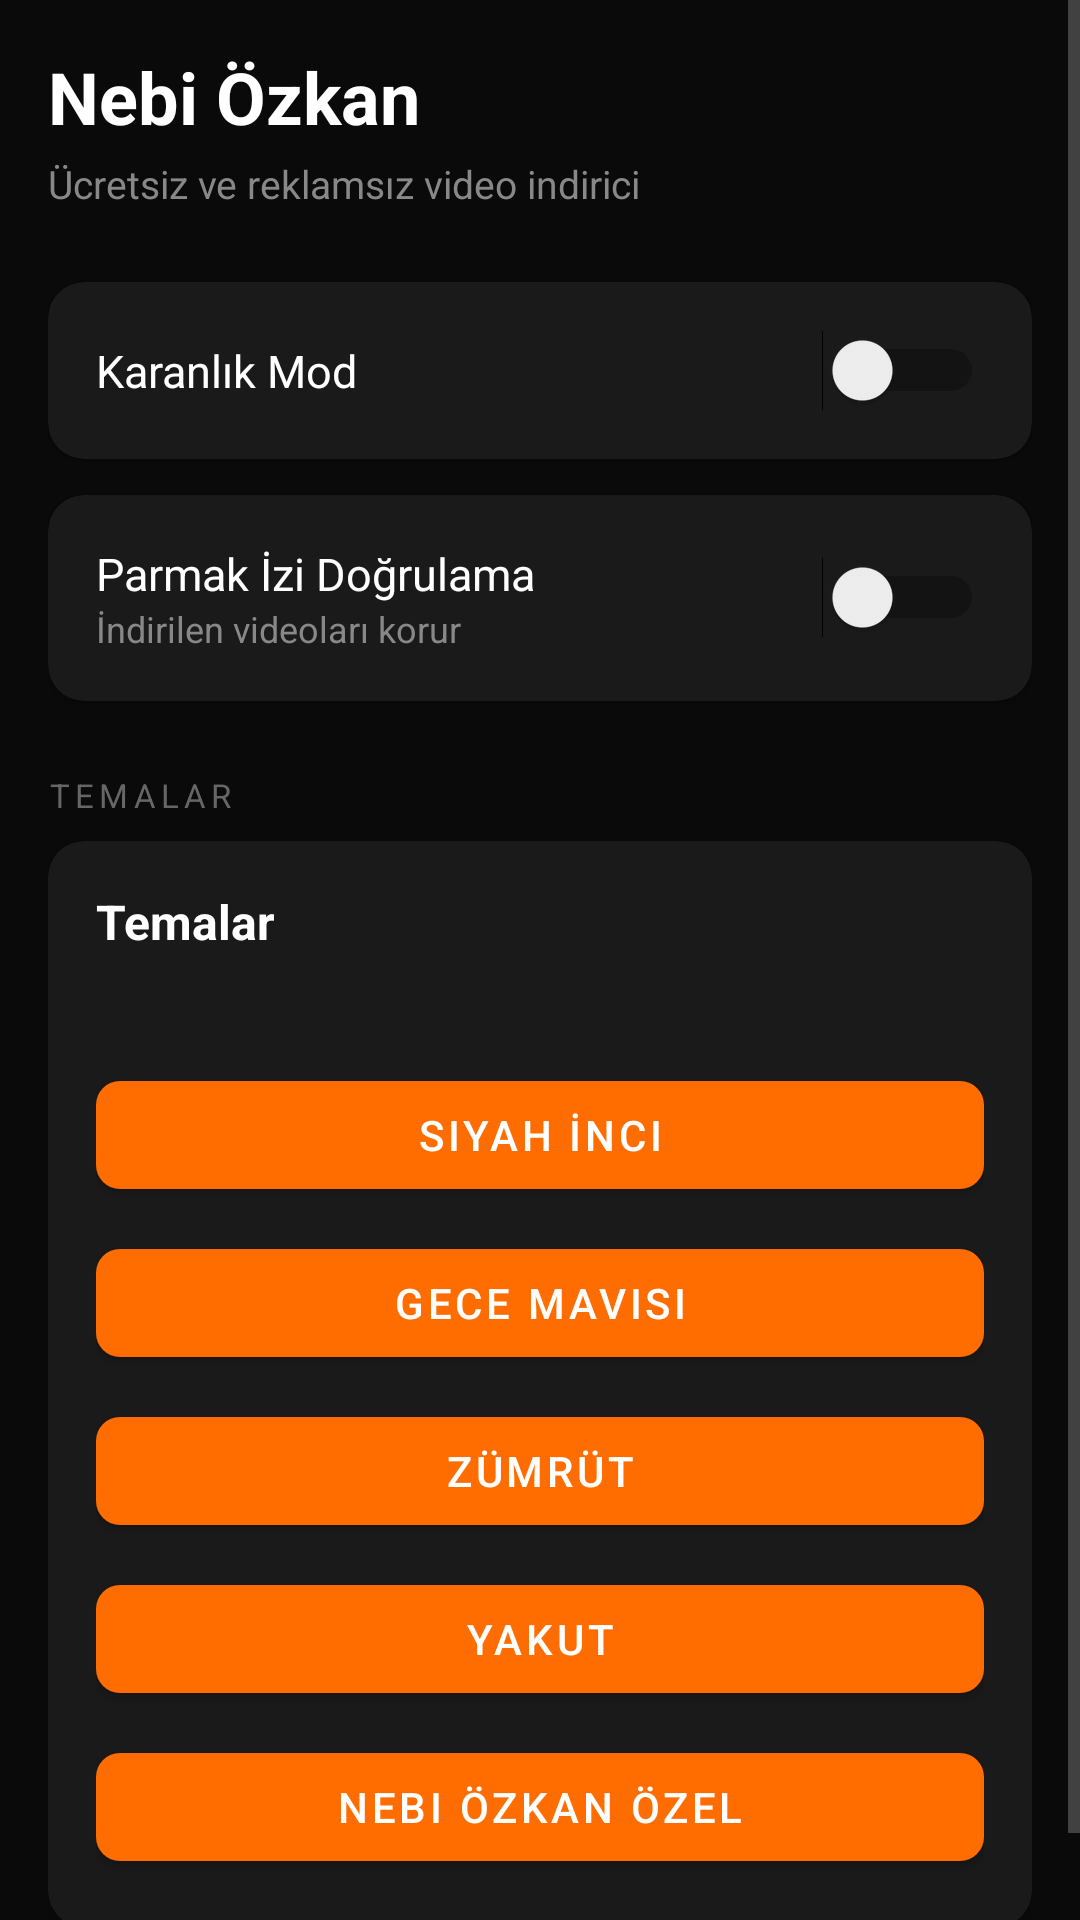

This screen was rendered from an Android layout file. Write that file and the resources it references.
<!-- AndroidManifest.xml: application theme Theme.AkrepIndirici -->
<!-- res/layout/fragment_settings.xml -->
<?xml version="1.0" encoding="utf-8"?>
<ScrollView
    xmlns:android="http://schemas.android.com/apk/res/android"
    xmlns:app="http://schemas.android.com/apk/res-auto"
    android:layout_width="match_parent"
    android:layout_height="match_parent"
    android:background="#0A0A0A">

    <LinearLayout
        android:id="@+id/settings_root"
        android:layout_width="match_parent"
        android:layout_height="wrap_content"
        android:orientation="vertical"
        android:padding="16dp">

        
        <TextView
            android:id="@+id/settings_creator_name"
            android:layout_width="match_parent"
            android:layout_height="wrap_content"
            android:text="Nebi Özkan"
            android:textSize="24sp"
            android:textStyle="bold"
            android:textColor="#FFFFFF"
            android:layout_marginBottom="4dp" />

        <TextView
            android:id="@+id/settings_app_purpose"
            android:layout_width="match_parent"
            android:layout_height="wrap_content"
            android:text="Ücretsiz ve reklamsız video indirici"
            android:textSize="13sp"
            android:textColor="#888888"
            android:layout_marginBottom="24dp" />

        
        <androidx.cardview.widget.CardView
            android:layout_width="match_parent"
            android:layout_height="wrap_content"
            app:cardCornerRadius="12dp"
            app:cardBackgroundColor="#1A1A1A"
            android:layout_marginBottom="12dp">

            <LinearLayout
                android:layout_width="match_parent"
                android:layout_height="wrap_content"
                android:orientation="horizontal"
                android:gravity="center_vertical"
                android:padding="16dp">

                <TextView
                    android:layout_width="0dp"
                    android:layout_height="wrap_content"
                    android:layout_weight="1"
                    android:text="Karanlık Mod"
                    android:textSize="15sp"
                    android:textColor="#FFFFFF" />

                <Switch
                    android:id="@+id/settings_dark_mode_switch"
                    android:layout_width="wrap_content"
                    android:layout_height="wrap_content" />

            </LinearLayout>
        </androidx.cardview.widget.CardView>

        
        <androidx.cardview.widget.CardView
            android:layout_width="match_parent"
            android:layout_height="wrap_content"
            app:cardCornerRadius="12dp"
            app:cardBackgroundColor="#1A1A1A"
            android:layout_marginBottom="24dp">

            <LinearLayout
                android:layout_width="match_parent"
                android:layout_height="wrap_content"
                android:orientation="horizontal"
                android:gravity="center_vertical"
                android:padding="16dp">

                <LinearLayout
                    android:layout_width="0dp"
                    android:layout_height="wrap_content"
                    android:layout_weight="1"
                    android:orientation="vertical">

                    <TextView
                        android:layout_width="wrap_content"
                        android:layout_height="wrap_content"
                        android:text="Parmak İzi Doğrulama"
                        android:textSize="15sp"
                        android:textColor="#FFFFFF" />

                    <TextView
                        android:layout_width="wrap_content"
                        android:layout_height="wrap_content"
                        android:text="İndirilen videoları korur"
                        android:textSize="12sp"
                        android:textColor="#888888" />

                </LinearLayout>

                <Switch
                    android:id="@+id/settings_fingerprint_switch"
                    android:layout_width="wrap_content"
                    android:layout_height="wrap_content" />

            </LinearLayout>
        </androidx.cardview.widget.CardView>

        
        <TextView
            android:layout_width="match_parent"
            android:layout_height="wrap_content"
            android:text="TEMALAR"
            android:textSize="11sp"
            android:textColor="#666666"
            android:letterSpacing="0.15"
            android:layout_marginBottom="8dp" />

        <androidx.cardview.widget.CardView
            android:id="@+id/settings_theme_card"
            android:layout_width="match_parent"
            android:layout_height="wrap_content"
            app:cardCornerRadius="12dp"
            app:cardBackgroundColor="#1A1A1A"
            android:layout_marginBottom="12dp">

            <LinearLayout
                android:layout_width="match_parent"
                android:layout_height="wrap_content"
                android:orientation="vertical"
                android:padding="16dp">

                <TextView
                    android:id="@+id/settings_theme_title"
                    android:layout_width="match_parent"
                    android:layout_height="wrap_content"
                    android:text="Temalar"
                    android:textSize="16sp"
                    android:textStyle="bold"
                    android:textColor="#FFFFFF"
                    android:layout_marginBottom="4dp" />

                <TextView
                    android:id="@+id/settings_current_theme_label"
                    android:layout_width="match_parent"
                    android:layout_height="wrap_content"
                    android:textSize="12sp"
                    android:textColor="#888888"
                    android:layout_marginBottom="16dp" />

                
                <com.google.android.material.button.MaterialButton
                    android:id="@+id/theme_btn_black_pearl"
                    android:layout_width="match_parent"
                    android:layout_height="48dp"
                    android:text="Siyah İnci"
                    app:cornerRadius="8dp"
                    android:layout_marginBottom="8dp" />

                
                <com.google.android.material.button.MaterialButton
                    android:id="@+id/theme_btn_midnight_blue"
                    android:layout_width="match_parent"
                    android:layout_height="48dp"
                    android:text="Gece Mavisi"
                    app:cornerRadius="8dp"
                    android:layout_marginBottom="8dp" />

                
                <com.google.android.material.button.MaterialButton
                    android:id="@+id/theme_btn_emerald"
                    android:layout_width="match_parent"
                    android:layout_height="48dp"
                    android:text="Zümrüt"
                    app:cornerRadius="8dp"
                    android:layout_marginBottom="8dp" />

                
                <com.google.android.material.button.MaterialButton
                    android:id="@+id/theme_btn_ruby"
                    android:layout_width="match_parent"
                    android:layout_height="48dp"
                    android:text="Yakut"
                    app:cornerRadius="8dp"
                    android:layout_marginBottom="8dp" />

                
                <com.google.android.material.button.MaterialButton
                    android:id="@+id/theme_btn_nebi_ozkan"
                    android:layout_width="match_parent"
                    android:layout_height="48dp"
                    android:text="Nebi Özkan Özel"
                    app:cornerRadius="8dp" />

            </LinearLayout>
        </androidx.cardview.widget.CardView>

    </LinearLayout>
</ScrollView>
<!-- resources referenced by this layout -->
<resources>
  <style name="Theme.AkrepIndirici" parent="Theme.MaterialComponents.Light.NoActionBar">
          <item name="colorPrimary">@color/primary</item>
          <item name="colorPrimaryDark">@color/primary_dark</item>
          <item name="colorPrimaryVariant">@color/primary_variant</item>
          <item name="colorSecondary">@color/secondary</item>
          <item name="android:colorBackground">@color/background</item>
          <item name="colorSurface">@color/surface</item>
          <item name="android:statusBarColor">#FFFFFF</item>
          <item name="android:navigationBarColor">#FAFAFA</item>
          <item name="android:windowBackground">@color/background</item>
          <item name="android:textColorPrimary">@color/text_primary</item>
          <item name="android:textColorSecondary">@color/text_secondary</item>
          <item name="android:forceDarkAllowed">false</item>
      </style>
  <color name="primary">#FF6D00</color>
  <color name="primary_dark">#E55100</color>
  <color name="primary_variant">#FF8F00</color>
  <color name="secondary">#FF6D00</color>
  <color name="background">#FFFFFF</color>
  <color name="surface">#F5F5F5</color>
  <color name="text_primary">#1F1F1F</color>
  <color name="text_secondary">#757575</color>
</resources>
